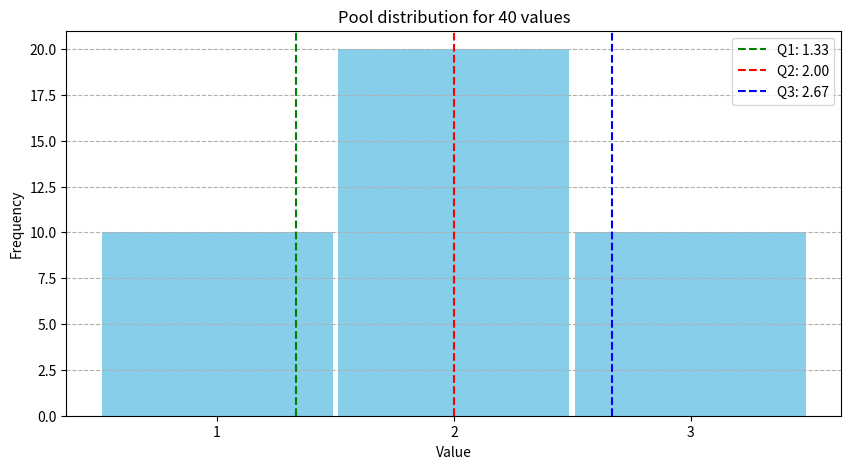

This figure's Python source:
import matplotlib.pyplot as plt
from collections import Counter
from typing import *

def findQuartiles(pool)->Tuple[int,int,int]:
    sp = sorted(pool)
    l = len(pool)
    def findCenterMassForValue(val)->float:
        left_edge = 0
        right_edge = l
        for i in range(0, l):
            if sp[i] == val:
                left_edge = i
                break
        for i in range(left_edge,l):
            if sp[i] != val:
                right_edge = i
                break
        return (left_edge+right_edge)/2
    def findInterpolatedValueFromIndex(i):
        val = sp[int(i+0.5)]
        cm = findCenterMassForValue(val)
        other_val = val+1 if i > cm else val-1
        other_cm = findCenterMassForValue(other_val)
        rval = val * abs(other_cm - i) + other_val * abs(cm - i)
        rval /= abs(cm - other_cm)
        return rval
    return findInterpolatedValueFromIndex(l/4), findInterpolatedValueFromIndex(l/2), findInterpolatedValueFromIndex(3*l/4)

def makeBarGraph(pool):
    counter = Counter(pool)
    plt.figure(figsize=(10, 5))
    plt.bar(counter.keys(), counter.values(), color='skyblue', width=0.975)
    q1, q2, q3 = findQuartiles(pool)
    plt.axvline(x=q1, color='green', linestyle='--', label='Q1: %0.2f'%q1)
    plt.axvline(x=q2, color='red',   linestyle='--', label='Q2: %0.2f'%q2)
    plt.axvline(x=q3, color='blue',  linestyle='--', label='Q3: %0.2f'%q3)
    plt.xlabel('Value')
    plt.ylabel('Frequency')
    plt.title('Pool distribution for %d values'%len(pool))
    plt.xticks(range(min(counter.keys()), max(counter.keys()) + 1))
    plt.legend()
    plt.grid(axis='y', linestyle='--')
    plt.show()

if __name__ == "__main__":
    makeBarGraph([1,1,1,1,1,1,1,1,1,1,2,2,2,2,2,2,2,2,2,2,2,2,2,2,2,2,2,2,2,2,3,3,3,3,3,3,3,3,3,3])